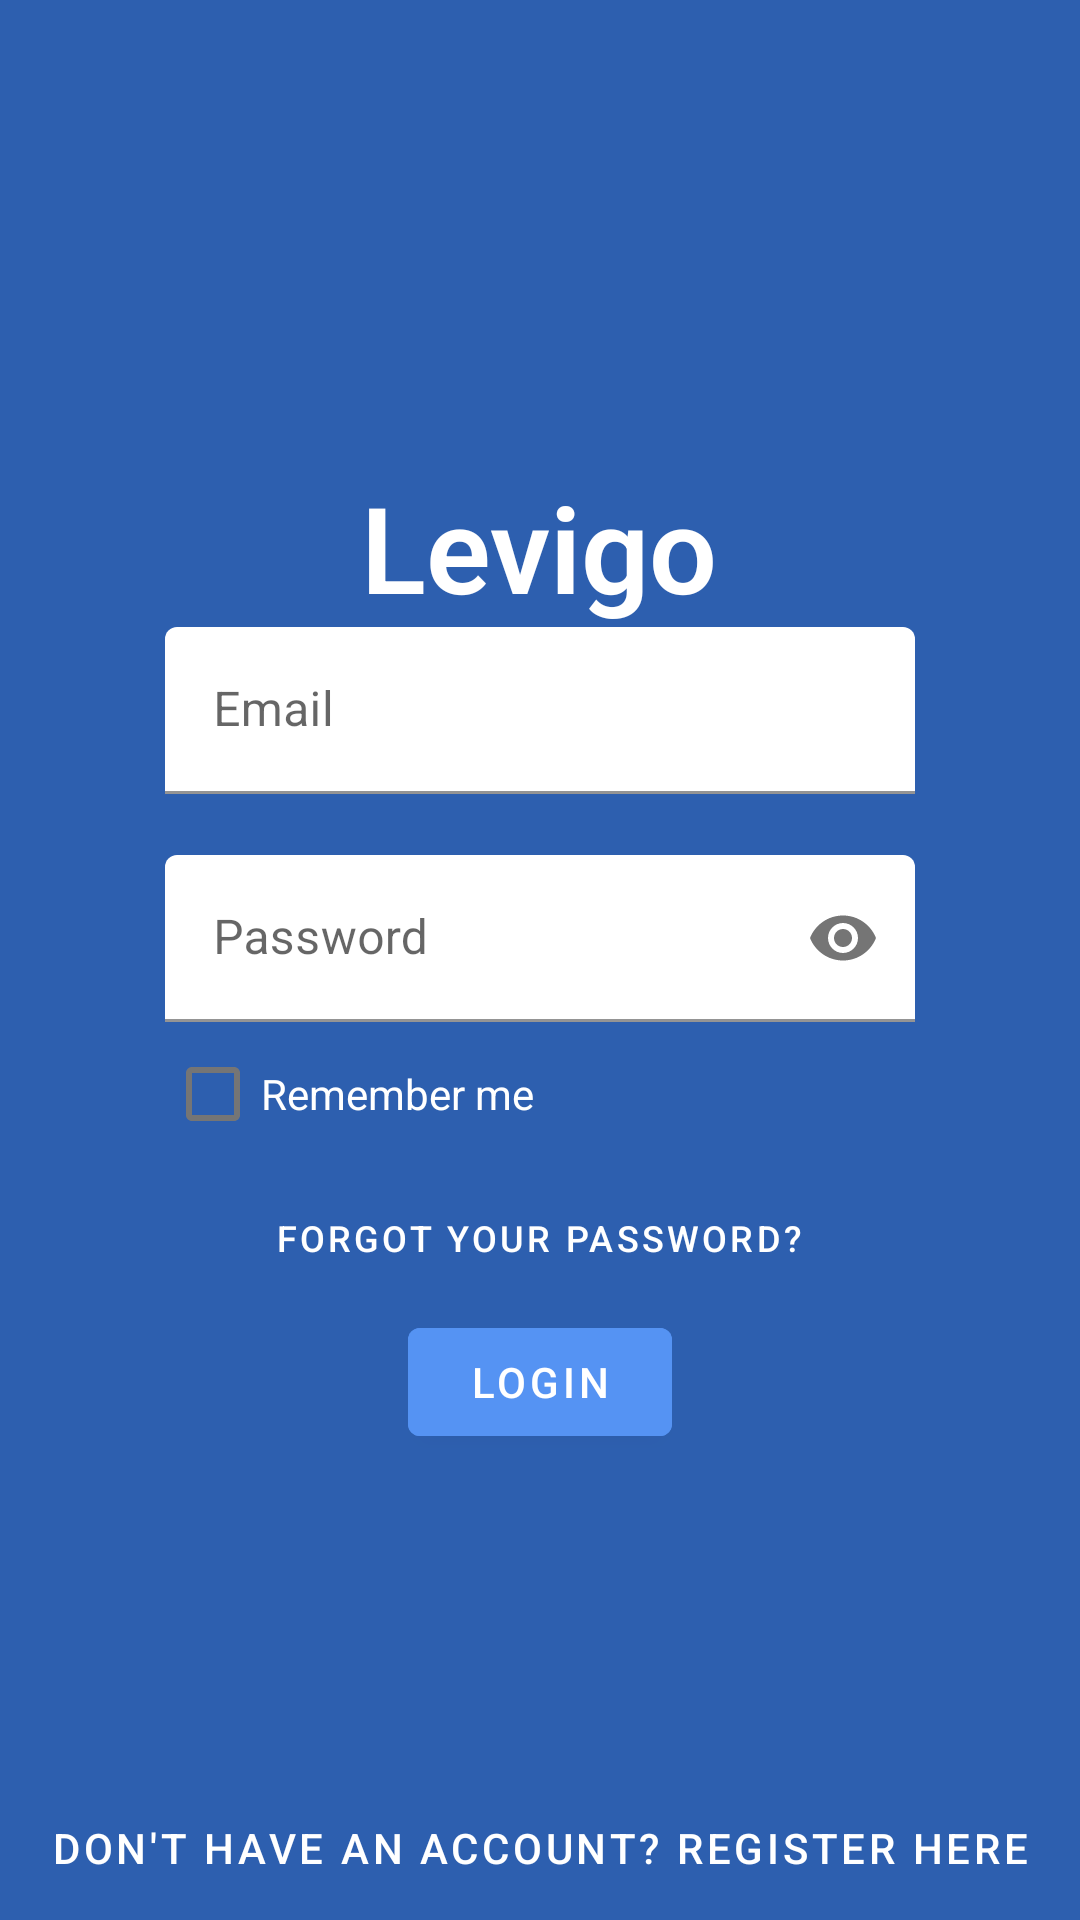

Layout XML and referenced resources for this Android screen:
<!-- AndroidManifest.xml: application theme AppTheme -->
<!-- res/layout/activity_login.xml -->
<?xml version="1.0" encoding="utf-8"?>
<androidx.constraintlayout.widget.ConstraintLayout
    xmlns:android="http://schemas.android.com/apk/res/android"
    android:layout_width="match_parent"
    android:layout_height="match_parent"
    xmlns:app="http://schemas.android.com/apk/res-auto"
    android:background="@color/colorBackground"
    android:backgroundTint="@color/colorPrimaryDark"
    android:theme="@style/Theme.MaterialComponents.Light.NoActionBar">

    <LinearLayout
        android:layout_width="wrap_content"
        android:layout_height="wrap_content"
        android:orientation="vertical"
        app:layout_constraintTop_toTopOf="parent"
        app:layout_constraintBottom_toBottomOf="parent"
        app:layout_constraintStart_toStartOf="parent"
        app:layout_constraintEnd_toEndOf="parent"
        android:background="@color/colorPrimaryDark">
        <TextView
            android:id="@+id/login_title"
            android:layout_gravity="center_horizontal"
            android:layout_width="wrap_content"
            android:layout_height="wrap_content"
            android:text="@string/levigo_label"
            android:fontFamily="sans-serif-light"
            android:textColor="@android:color/white"
            android:textSize="40sp"
            android:textStyle="bold"/>

        <com.google.android.material.textfield.TextInputLayout
            android:layout_width="250dp"
            android:layout_height="wrap_content"
            android:layout_gravity="center_horizontal"
            app:boxBackgroundColor="@android:color/white"
            app:errorEnabled="true">
            <com.google.android.material.textfield.TextInputEditText
                android:id="@+id/login_email"
                android:layout_width="match_parent"
                android:layout_height="wrap_content"
                android:layout_gravity="center"
                android:hint="@string/email_label"
                android:textColor="@color/colorCustomBlack"
                android:inputType="textEmailAddress"/>
        </com.google.android.material.textfield.TextInputLayout>
        <com.google.android.material.textfield.TextInputLayout
            android:layout_width="250dp"
            android:layout_height="wrap_content"
            android:layout_gravity="center_horizontal"
            app:boxBackgroundColor="@android:color/white"
            app:endIconMode="password_toggle">
            <com.google.android.material.textfield.TextInputEditText
                android:id="@+id/login_password"
                android:layout_width="match_parent"
                android:layout_height="wrap_content"
                android:layout_gravity="center"
                android:inputType="textPassword"
                android:textColor="@color/colorCustomBlack"
                android:hint="@string/password_label"/>
        </com.google.android.material.textfield.TextInputLayout>
        <com.google.android.material.checkbox.MaterialCheckBox
            android:id="@+id/login_remember"
            android:layout_width="wrap_content"
            android:layout_height="wrap_content"
            android:text="@string/remember_me_label"
            android:checked="false"
            android:textColor="@android:color/white"
            android:layout_gravity="left"/>
        <com.google.android.material.button.MaterialButton
            android:layout_width="wrap_content"
            android:layout_height="wrap_content"
            android:layout_gravity="center_horizontal"
            android:textSize="12sp"
            android:text="@string/forgot_your_password_label"
            android:textColor="@android:color/white"
            android:background="?attr/selectableItemBackground"
            style="@style/Widget.MaterialComponents.Button.TextButton"/>
        <com.google.android.material.button.MaterialButton
            android:id="@+id/login_button"
            android:layout_width="wrap_content"
            android:layout_height="wrap_content"
            android:layout_gravity="center_horizontal"
            android:text="@string/login_label"
            android:backgroundTint="@color/colorPrimary"
            android:textColor="@android:color/white"/>
    </LinearLayout>


    <com.google.android.material.button.MaterialButton
        android:id="@+id/login_register"
        style="@style/Widget.MaterialComponents.Button.TextButton"
        android:layout_width="match_parent"
        android:layout_height="wrap_content"
        android:background="?attr/selectableItemBackground"
        android:gravity="center"
        android:text="@string/register_label"
        android:textSize="14sp"
        android:textColor="@android:color/white"
        app:layout_constraintBottom_toBottomOf="parent"
        app:layout_constraintEnd_toEndOf="parent"
        app:layout_constraintStart_toStartOf="parent" />


</androidx.constraintlayout.widget.ConstraintLayout>
<!-- resources referenced by this layout -->
<resources>
  <color name="colorBackground">#D7D7D7</color>
  <color name="colorCustomBlack">#37474F</color>
  <color name="colorPrimary">#5593F3</color>
  <color name="colorPrimaryDark">#2D5FAF</color>
  <string name="email_label">Email</string>
  <string name="forgot_your_password_label">Forgot your password?</string>
  <string name="levigo_label">Levigo</string>
  <string name="login_label">Login</string>
  <string name="password_label">Password</string>
  <string name="register_label">Don\'t have an account? Register here</string>
  <string name="remember_me_label">Remember me</string>
  <style name="AppTheme" parent="Theme.AppCompat.Light.NoActionBar">
          
          <item name="colorPrimary">@color/colorPrimary</item>
          <item name="colorPrimaryDark">@color/colorPrimaryDark</item>
          <item name="colorAccent">@color/colorAccent</item>
      </style>
  <!-- not gathered from this repository: default colours our renderer supplied (Android Studio template values) -->
  <color name="colorAccent">#FF03DAC5</color>
</resources>
